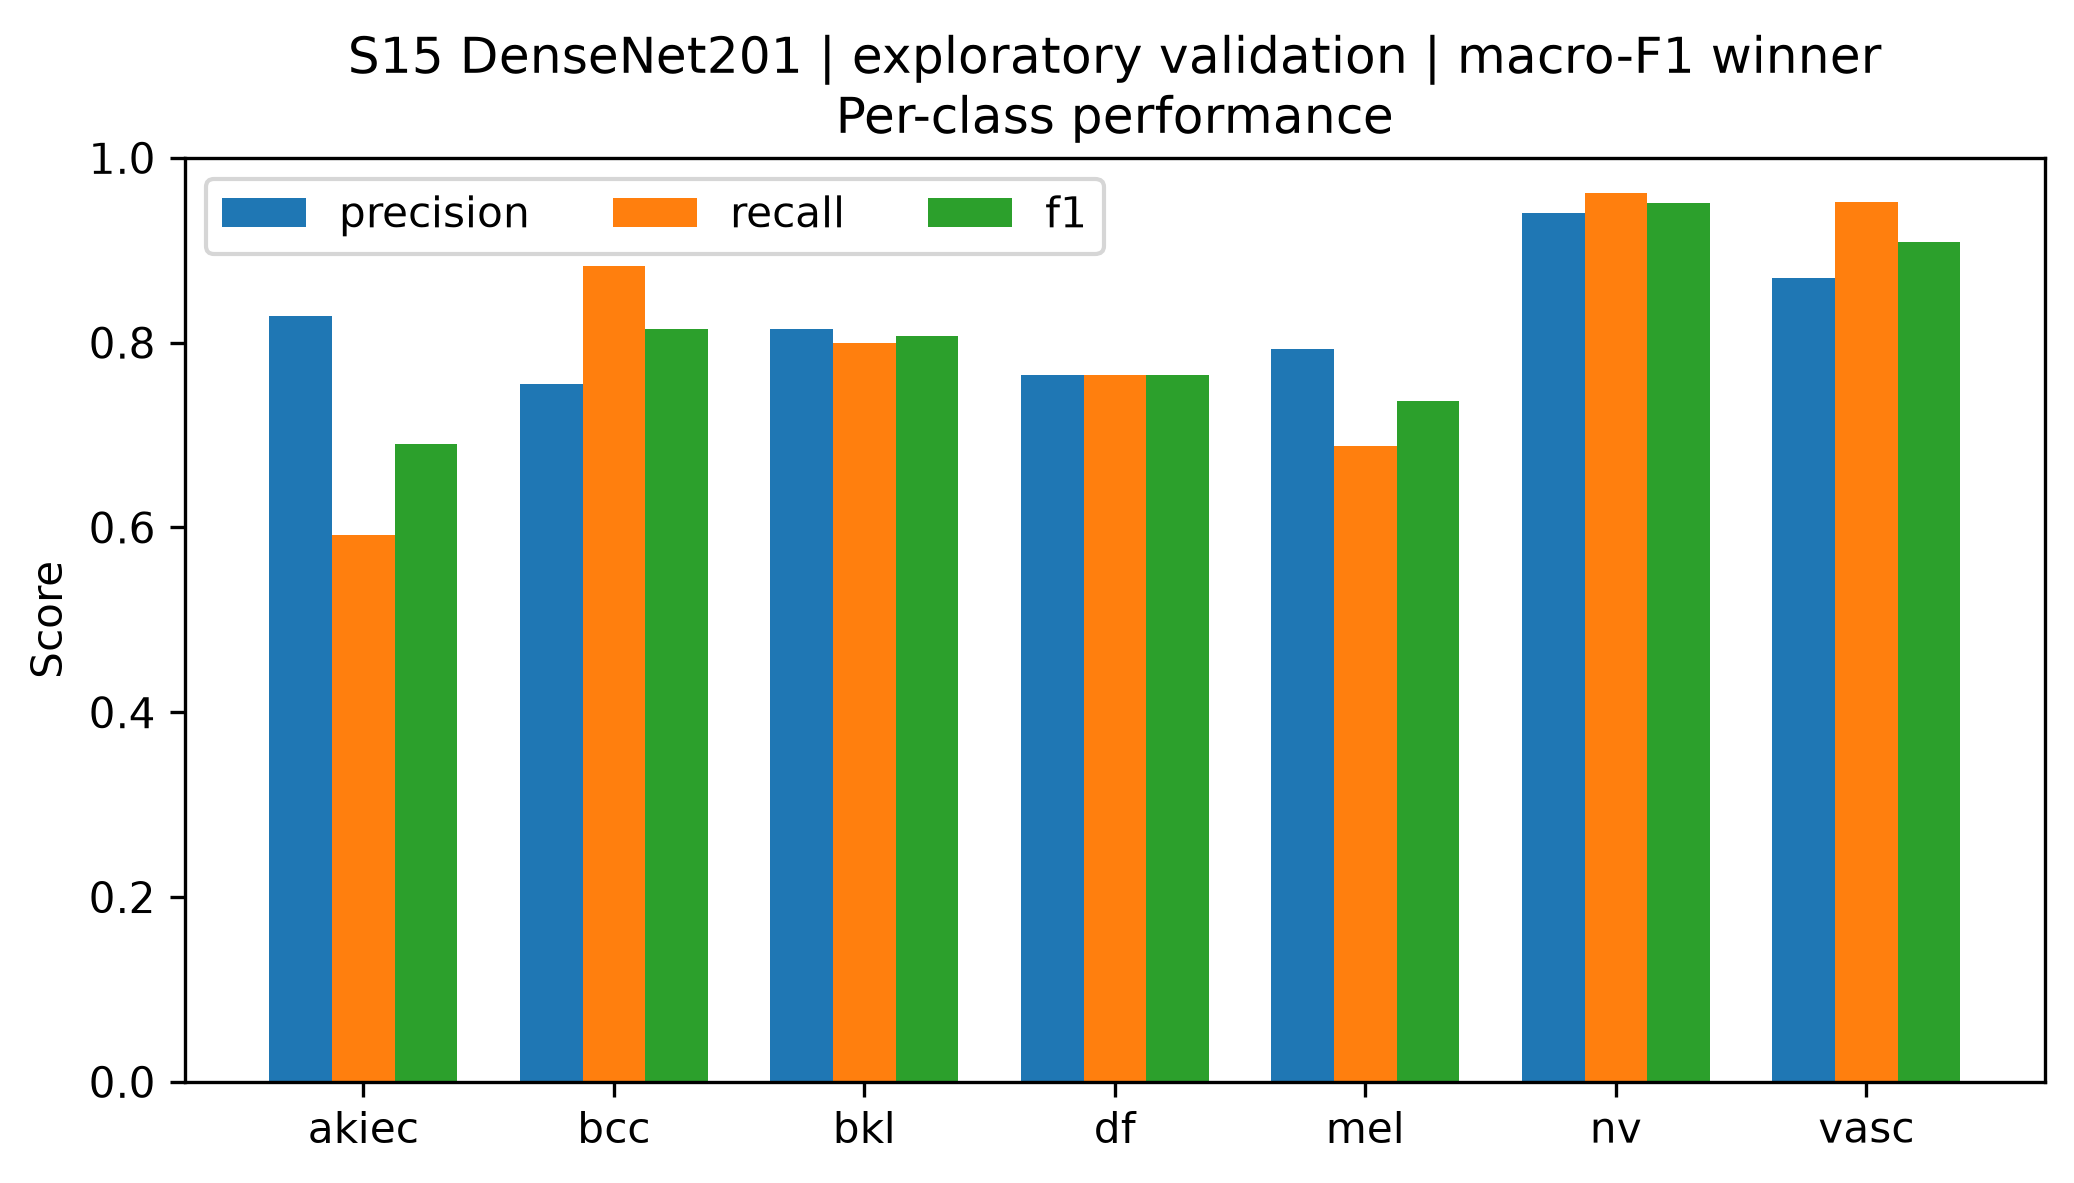

The data file committed next to this chart (first rows):
class, precision, recall, f1, support
akiec, 0.8286, 0.5918, 0.6905, 49
bcc, 0.7556, 0.8831, 0.8144, 77
bkl, 0.8148, 0.8, 0.8073, 165
df, 0.7647, 0.7647, 0.7647, 17
mel, 0.7931, 0.6886, 0.7372, 167
nv, 0.9399, 0.9623, 0.9509, 1007
vasc, 0.8696, 0.9524, 0.9091, 21
